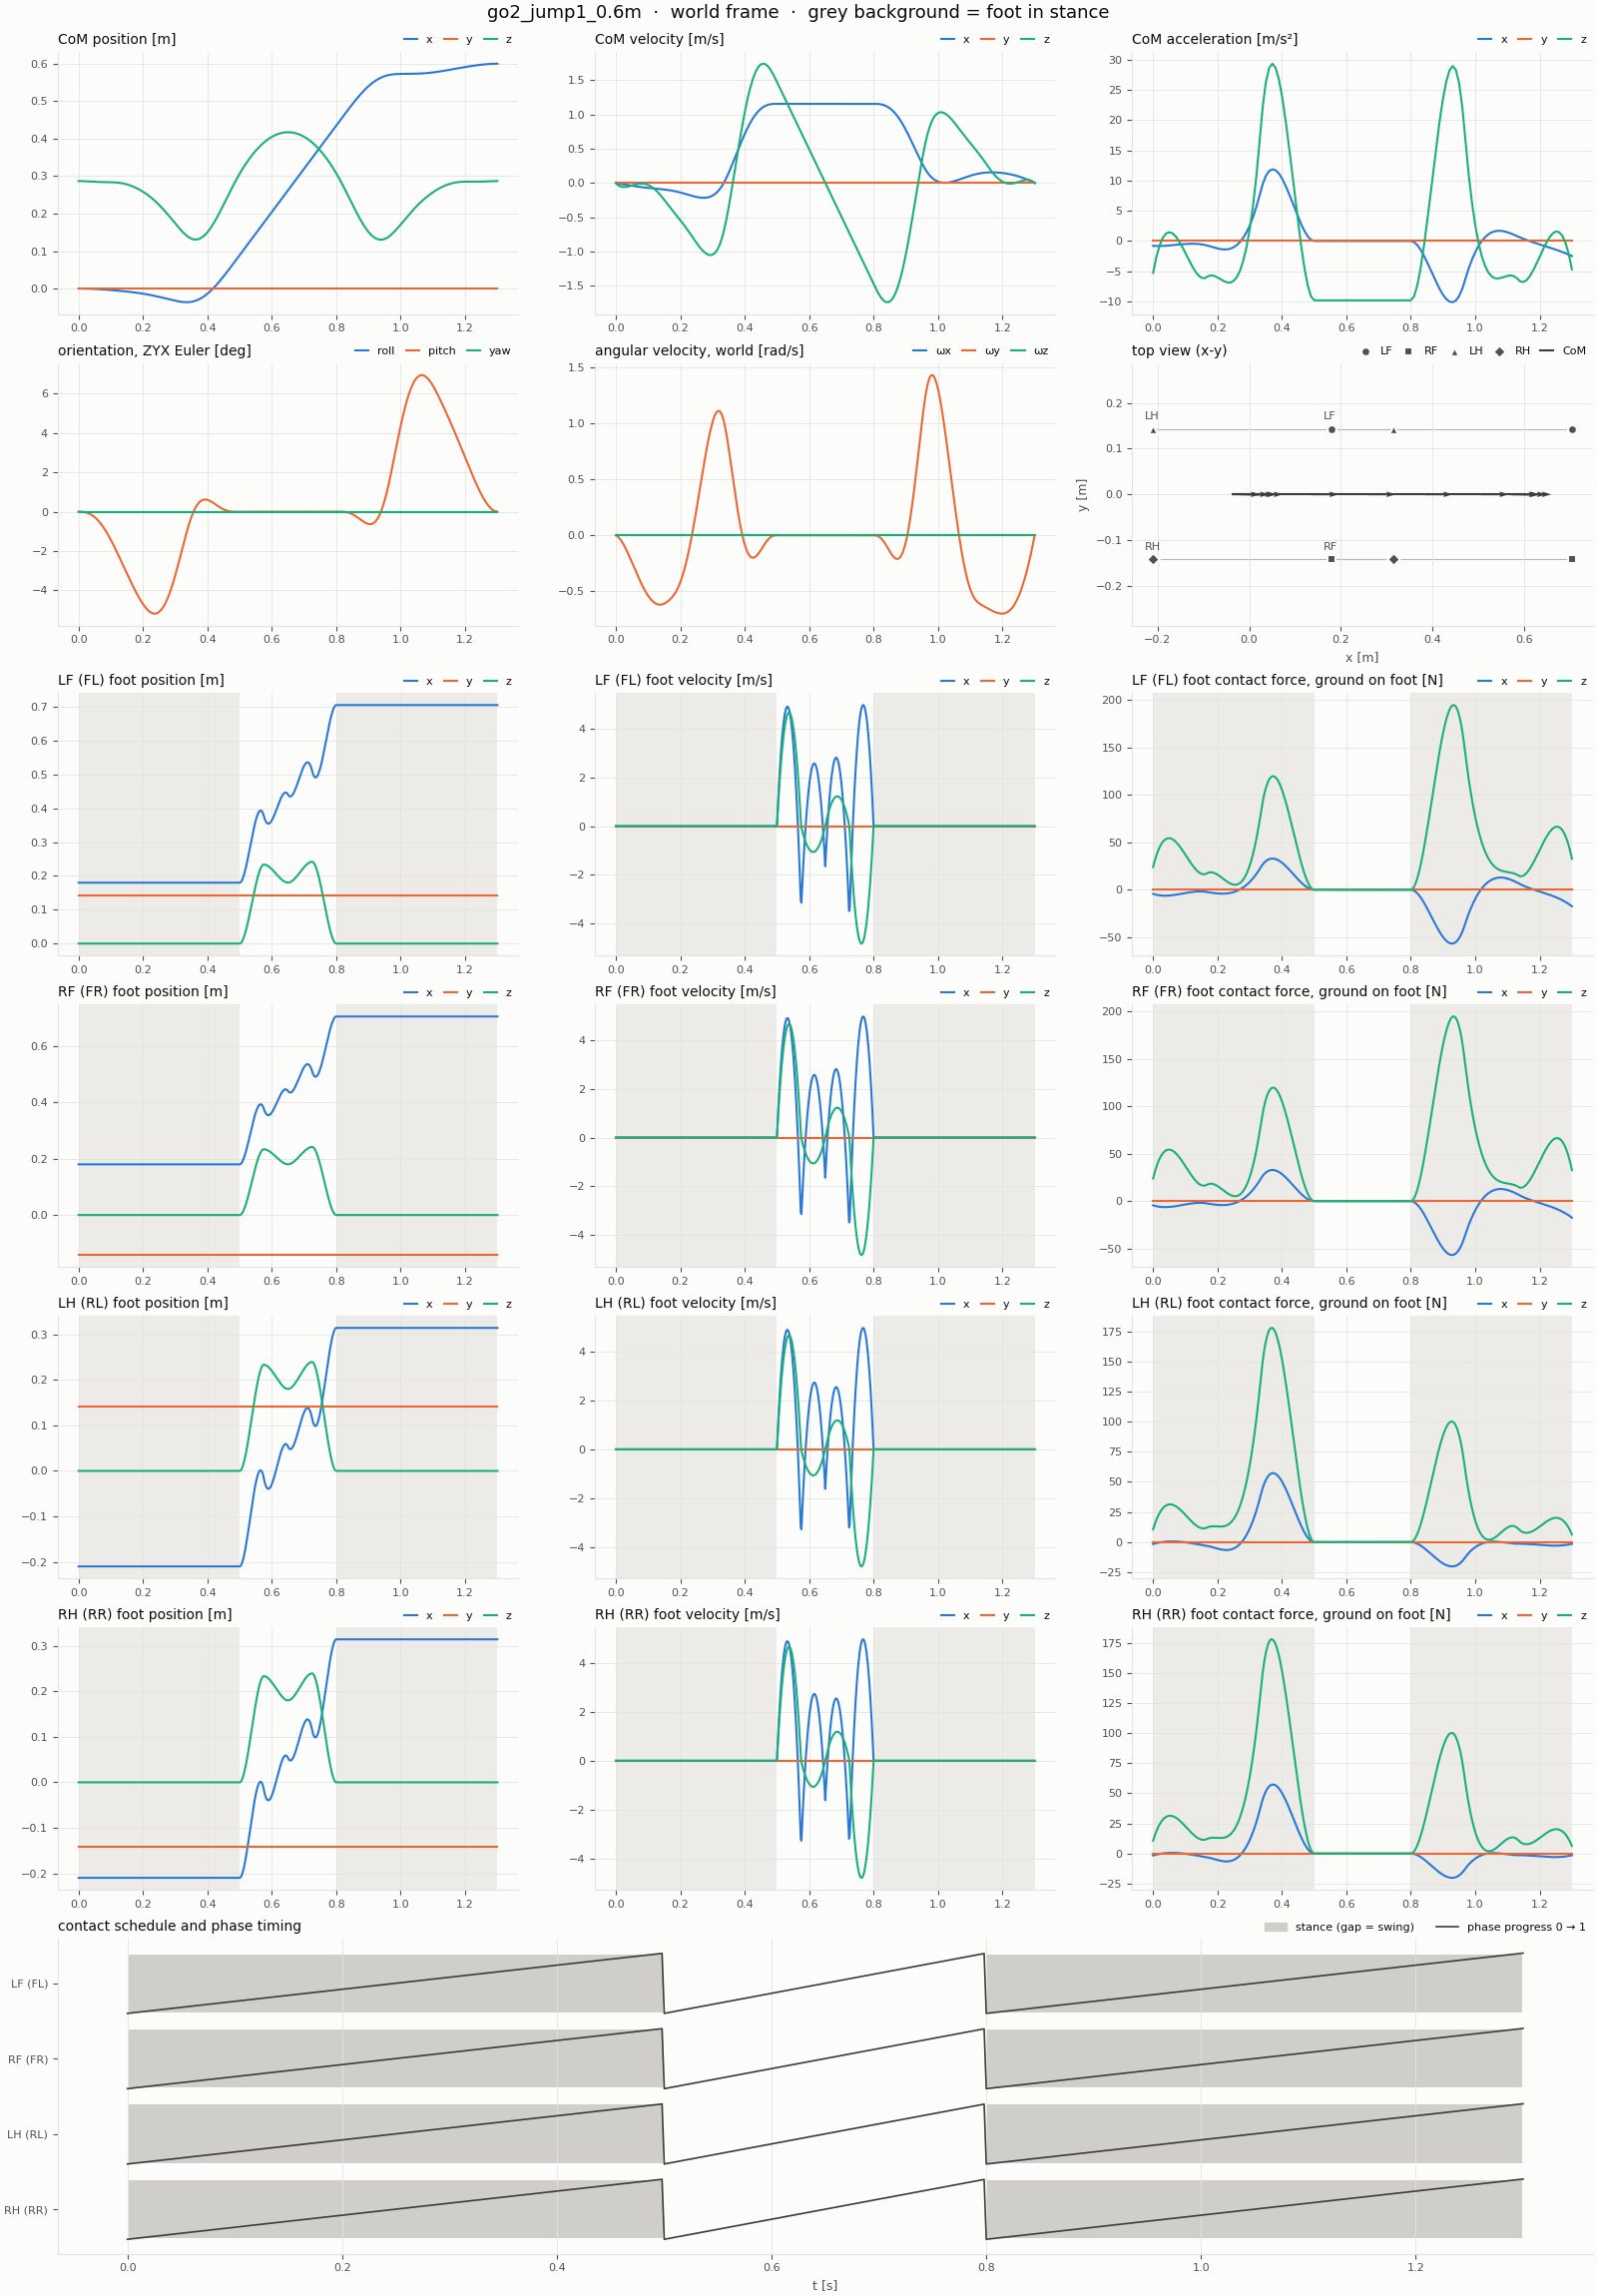

Data behind this chart, as committed beside it:
t, com_x, com_y, com_z, com_vx, com_vy, com_vz, com_ax, com_ay, com_az, roll, pitch, yaw, qw, qx, qy, qz, wx, wy, wz, LF_px, LF_py, LF_pz, LF_vx
0, 0, 0, 0.287, 0, 0, 0, -0.794, -1.1748393e-14, -5.267, 0, 0, 0, 1, 0, 0, 0, 0, 0, 0, 0.18, 0.142, 0, 0
0.002, -1.5919147e-06, -2.0364152e-20, 0.287, -0.001594, -1.8797835e-17, -0.01001, -0.7999, -7.0494418e-15, -4.745, 4.7027062e-18, -2.9592321e-06, -3.4338996e-19, 1, 2.3513529e-18, -1.479616e-06, -1.716915e-19, 4.3408219e-15, -0.003086, -3.1695036e-16, 0.18, 0.142, 0, 0
0.004, -6.3833098e-06, -6.8926071e-20, 0.287, -0.003199, -2.8197767e-17, -0.01898, -0.8057, -2.3504904e-15, -4.223, 1.5915759e-17, -1.2849511e-05, -1.1621458e-18, 1, 7.9578757e-18, -6.4247557e-06, -5.8102176e-19, 6.5103383e-15, -0.006931, -4.7528219e-16, 0.18, 0.142, 0, 0
0.006, -1.4397662e-05, -1.2688995e-19, 0.2869, -0.004817, -2.8199797e-17, -0.0269, -0.8116, 2.348461e-15, -3.701, 2.9296559e-17, -3.1189713e-05, -2.1391463e-18, 1, 1.4648263e-17, -1.5594856e-05, -1.0693447e-18, 6.5085455e-15, -0.01154, -4.7500493e-16, 0.18, 0.142, 0, 0
0.008, -2.5658447e-05, -1.7545999e-19, 0.2869, -0.006446, -1.8803923e-17, -0.03378, -0.8175, 7.0474123e-15, -3.179, 4.0502506e-17, -5.9498711e-05, -2.9572705e-18, 1, 2.0251209e-17, -2.9749355e-05, -1.4780328e-18, 4.3354444e-15, -0.0169, -3.162315e-16, 0.18, 0.142, 0, 0
0.01, -4.0189143e-05, -1.9584038e-19, 0.2868, -0.008087, -1.0147327e-20, -0.03962, -0.8233, 1.1746364e-14, -2.658, 4.5191003e-17, -9.9295381e-05, -3.2993971e-18, 1, 2.259542e-17, -4.964769e-05, -1.6485767e-18, -8.9570086e-18, -0.02302, 7.8869134e-19, 0.18, 0.142, 0, 0
0.012, -5.8010011e-05, -1.7550017e-19, 0.2867, -0.009734, 1.8784245e-17, -0.04456, -0.8244, 7.0480291e-15, -2.277, 4.046722e-17, -0.000152, -2.9541401e-18, 1, 2.0233498e-17, -7.6019091e-05, -1.4755319e-18, -4.3529137e-15, -0.02982, 3.173649e-16, 0.18, 0.142, 0, 0
0.014, -7.9128462e-05, -1.2696784e-19, 0.2866, -0.01138, 2.8181969e-17, -0.04873, -0.8254, 2.3496951e-15, -1.897, 2.9228005e-17, -0.0002189, -2.1330533e-18, 1, 1.4613886e-17, -0.0001095, -1.0649268e-18, -6.5243919e-15, -0.03719, 4.7519088e-16, 0.18, 0.142, 0, 0
0.016, -0.0001035, -6.9036737e-20, 0.2865, -0.01304, 2.8183025e-17, -0.05215, -0.8265, -2.3486389e-15, -1.517, 1.5818274e-17, -0.0003012, -1.1534257e-18, 1, 7.9090501e-18, -0.0001506, -5.7552185e-19, -6.523394e-15, -0.04514, 4.746029e-16, 0.18, 0.142, 0, 0
0.018, -0.0001313, -2.0500187e-20, 0.2864, -0.01469, 1.8787414e-17, -0.0548, -0.8275, -7.0469729e-15, -1.137, 4.5829413e-18, -0.0003999, -3.3254618e-19, 1, 2.2914374e-18, -0.0001999, -1.6581494e-19, -4.3499318e-15, -0.05366, 3.1613185e-16, 0.18, 0.142, 0, 0
0.02, -0.0001623, -1.5152837e-22, 0.2863, -0.01635, -4.8664185e-21, -0.05669, -0.8286, -1.1745307e-14, -0.7568, -1.330781e-19, -0.0005162, 1.2296304e-20, 1, -6.6537459e-20, -0.0002581, 6.130978e-21, -4.0280444e-18, -0.06277, 5.2841658e-19, 0.18, 0.142, 0, 0
0.022, -0.0001967, -2.051994e-20, 0.2862, -0.018, -1.8797572e-17, -0.05795, -0.8256, -7.0473927e-15, -0.5031, 4.5240319e-18, -0.0006513, -3.3041072e-19, 1, 2.261962e-18, -0.0003256, -1.6446876e-19, 4.3021835e-15, -0.07237, -3.1398815e-16, 0.18, 0.142, 0, 0
0.024, -0.0002343, -6.9077923e-20, 0.2861, -0.01965, -2.8194437e-17, -0.05871, -0.8227, -2.3494726e-15, -0.2494, 1.5640034e-17, -0.000806, -1.1490739e-18, 1, 7.8197847e-18, -0.000403, -5.7138564e-19, 6.4547663e-15, -0.08238, -4.7022337e-16, 0.18, 0.142, 0, 0
0.026, -0.0002753, -1.270338e-19, 0.2859, -0.02129, -2.8195463e-17, -0.05895, -0.8197, 2.3484475e-15, 0.004211, 2.8907762e-17, -0.0009811, -2.1263235e-18, 1, 1.4453358e-17, -0.0004905, -1.0560714e-18, 6.4537348e-15, -0.09282, -4.6904459e-16, 0.18, 0.142, 0, 0
0.028, -0.0003195, -1.7559588e-19, 0.2858, -0.02293, -1.8800648e-17, -0.05869, -0.8168, 7.0463676e-15, 0.2579, 4.0020053e-17, -0.001177, -2.9447898e-18, 1, 2.0009156e-17, -0.0005887, -1.4606138e-18, 4.2991167e-15, -0.1037, -3.1157977e-16, 0.18, 0.142, 0, 0
0.03, -0.000367, -1.9597249e-19, 0.2857, -0.02456, -9.99231e-21, -0.05792, -0.8138, 1.1744288e-14, 0.5115, 4.4669741e-17, -0.001396, -3.2871028e-18, 1, 2.2333718e-17, -0.000698, -1.6279613e-18, -9.0455479e-18, -0.1149, 7.6463361e-19, 0.18, 0.142, 0, 0
0.032, -0.0004177, -1.7563557e-19, 0.2856, -0.02618, 1.8781087e-17, -0.05675, -0.8076, 7.0467921e-15, 0.6538, 3.998565e-17, -0.001637, -2.9416969e-18, 1, 1.9991614e-17, -0.0008187, -1.4544799e-18, -4.3167272e-15, -0.1265, 3.1110707e-16, 0.18, 0.142, 0, 0
0.034, -0.0004717, -1.2711147e-19, 0.2855, -0.02779, 2.8177176e-17, -0.0553, -0.8015, 2.3492966e-15, 0.7961, 2.8840546e-17, -0.001902, -2.1202223e-18, 1, 1.4419258e-17, -0.0009511, -1.0463952e-18, -6.4699626e-15, -0.1384, 4.6453845e-16, 0.18, 0.142, 0, 0
0.036, -0.0005288, -6.9190188e-20, 0.2854, -0.02939, 2.8178274e-17, -0.05357, -0.7953, -2.3481989e-15, 0.9383, 1.5543175e-17, -0.002191, -1.1401333e-18, 1, 7.7709583e-18, -0.001096, -5.6155215e-19, -6.4687843e-15, -0.1505, 4.6261557e-16, 0.18, 0.142, 0, 0
0.038, -0.0005892, -2.0661701e-20, 0.2853, -0.03097, 1.8784381e-17, -0.05155, -0.7892, -7.0456944e-15, 1.081, 4.4022819e-18, -0.002504, -3.1888437e-19, 1, 2.2009395e-18, -0.001252, -1.566857e-19, -4.3132411e-15, -0.1629, 3.072031e-16, 0.18, 0.142, 0, 0
0.04, -0.0006527, -3.159921e-22, 0.2852, -0.03254, -4.5034236e-21, -0.04925, -0.783, -1.174319e-14, 1.223, -2.7338737e-19, -0.002843, 2.60703e-20, 1, -1.3667502e-19, -0.001421, 1.2840832e-20, -3.3997971e-18, -0.1756, 4.8502897e-19, 0.18, 0.142, 0, 0
0.042, -0.0007194, -2.0675492e-20, 0.2851, -0.0341, -1.8787053e-17, -0.04676, -0.7745, -7.03936e-15, 1.269, 4.3883868e-18, -0.003207, 1.1240567e-18, 1, 2.1950918e-18, -0.001603, 5.6554591e-19, 4.3061678e-15, -0.1884, 1.0269203e-15, 0.18, 0.142, 0, 0
0.044, -0.0007891, -6.9192432e-20, 0.285, -0.03564, -2.8161943e-17, -0.04417, -0.7659, -2.3355301e-15, 1.315, 1.5513724e-17, -0.003597, 3.7409951e-18, 1, 7.7602131e-18, -0.001798, 1.8844442e-18, 6.46087e-15, -0.2014, 1.5426821e-15, 0.18, 0.142, 0, 0
0.046, -0.0008619, -1.2705149e-19, 0.2849, -0.03716, -2.8129174e-17, -0.0415, -0.7574, 2.3682997e-15, 1.361, 2.8792218e-17, -0.004013, 6.8643225e-18, 1, 1.4402966e-17, -0.002006, 3.4610377e-18, 6.4605567e-15, -0.2145, 1.5454187e-15, 0.18, 0.142, 0, 0
0.048, -0.0009377, -1.7543735e-19, 0.2848, -0.03867, -1.8688744e-17, -0.03873, -0.7488, 7.0721296e-15, 1.407, 3.9913466e-17, -0.004455, 9.4814759e-18, 1, 1.9967244e-17, -0.002227, 4.7851793e-18, 4.3050284e-15, -0.2278, 1.0324419e-15, 0.18, 0.142, 0, 0
0.05, -0.001017, -1.955347e-19, 0.2847, -0.04016, 1.5934465e-19, -0.03587, -0.7403, 1.1775959e-14, 1.453, 4.4567063e-17, -0.004924, 1.0579892e-17, 1, 2.2296487e-17, -0.002462, 5.3447907e-18, -5.9641395e-18, -0.2412, 7.2153951e-19, 0.18, 0.142, 0, 0
0.052, -0.001098, -1.7480871e-19, 0.2847, -0.04163, 1.8994328e-17, -0.033, -0.7302, 7.0590241e-15, 1.418, 3.9879697e-17, -0.00542, 9.48451e-18, 1, 1.9952626e-17, -0.00271, 4.7962709e-18, -4.3170262e-15, -0.2546, -1.0351854e-15, 0.18, 0.142, 0, 0
0.054, -0.001183, -1.2584663e-19, 0.2846, -0.04308, 2.8395441e-17, -0.0302, -0.72, 2.3420886e-15, 1.383, 2.8726425e-17, -0.005942, 6.8702721e-18, 1, 1.4373355e-17, -0.002971, 3.4777959e-18, -6.4724674e-15, -0.268, -1.5565648e-15, 0.18, 0.142, 0, 0
0.056, -0.001271, -6.7516196e-20, 0.2845, -0.04451, 2.8362683e-17, -0.02747, -0.7099, -2.3748468e-15, 1.348, 1.5419384e-17, -0.006492, 3.7496227e-18, 1, 7.715737e-18, -0.003246, 1.8998264e-18, -6.4720804e-15, -0.2815, -1.5602099e-15, 0.18, 0.142, 0, 0
0.058, -0.001361, -1.8685148e-20, 0.2845, -0.04592, 1.8896054e-17, -0.02481, -0.6998, -7.0917822e-15, 1.312, 4.2707153e-18, -0.007068, 1.1350061e-18, 1, 2.13735e-18, -0.003534, 5.7504617e-19, -4.315609e-15, -0.295, -1.0425662e-15, 0.18, 0.142, 0, 0
0.06, -0.001454, 1.7787713e-21, 0.2844, -0.04731, -4.4461006e-21, -0.02222, -0.6897, -1.1808718e-14, 1.277, -4.074424e-19, -0.007672, 3.8866721e-20, 1, -2.0364516e-19, -0.003836, 1.8651779e-20, -2.7490362e-18, -0.3084, 2.6909963e-19, 0.18, 0.142, 0, 0
0.062, -0.00155, -1.8698652e-20, 0.2844, -0.04868, -1.8898559e-17, -0.01976, -0.6788, -7.0854277e-15, 1.176, 4.2593721e-18, -0.008302, -3.0541633e-19, 1, 2.1290338e-18, -0.004151, -1.4386662e-19, 4.3098352e-15, -0.3218, -2.8225667e-16, 0.18, 0.142, 0, 0
0.064, -0.001649, -6.7517787e-20, 0.2844, -0.05002, -2.8346157e-17, -0.01751, -0.6679, -2.3621706e-15, 1.075, 1.5394911e-17, -0.008959, -1.1271463e-18, 1, 7.6948539e-18, -0.004479, -5.2908714e-19, 6.4653262e-15, -0.3351, -4.1922931e-16, 0.18, 0.142, 0, 0
0.066, -0.00175, -1.257856e-19, 0.2843, -0.05135, -2.8347241e-17, -0.01546, -0.657, 2.3610864e-15, 0.974, 2.8685251e-17, -0.009642, -2.1079025e-18, 1, 1.4337378e-17, -0.004821, -9.847906e-19, 6.4638482e-15, -0.3483, -4.1472859e-16, 0.18, 0.142, 0, 0
0.068, -0.001854, -1.7460908e-19, 0.2843, -0.05265, -1.8901811e-17, -0.01362, -0.6462, 7.0843435e-15, 0.8728, 3.9816469e-17, -0.01035, -2.9292646e-18, 1, 1.9900387e-17, -0.005176, -1.3615665e-18, 4.3055515e-15, -0.3614, -2.7317807e-16, 0.18, 0.142, 0, 0
0.07, -0.001961, -1.9509517e-19, 0.2843, -0.05393, -9.8671262e-21, -0.01197, -0.6353, 1.1807601e-14, 0.7717, 4.447464e-17, -0.01109, -3.272812e-18, 1, 2.2227906e-17, -0.005544, -1.5130979e-18, -9.3877357e-18, -0.3744, 6.5958697e-19, 0.18, 0.142, 0, 0
0.072, -0.00207, -1.7464825e-19, 0.2843, -0.05519, 1.8882511e-17, -0.01058, -0.6244, 7.084778e-15, 0.6197, 3.9784121e-17, -0.01185, -2.9262897e-18, 1, 1.9883042e-17, -0.005925, -1.3452631e-18, -4.3235434e-15, -0.3872, 2.6800307e-16, 0.18, 0.142, 0, 0
0.074, -0.002182, -1.2586222e-19, 0.2842, -0.05643, 2.8329245e-17, -0.009493, -0.6136, 2.3619554e-15, 0.4677, 2.8622358e-17, -0.01264, -2.1021053e-18, 1, 1.4304252e-17, -0.006318, -9.6060923e-19, -6.4797293e-15, -0.3998, 3.9653601e-16, 0.18, 0.142, 0, 0
0.076, -0.002296, -6.7628372e-20, 0.2842, -0.05765, 2.8330333e-17, -0.00871, -0.6028, -2.3608671e-15, 0.3157, 1.5305068e-17, -0.01345, -1.1188322e-18, 1, 7.6485994e-18, -0.006724, -5.0794519e-19, -6.4781155e-15, -0.4122, 3.9119142e-16, 0.18, 0.142, 0, 0
0.078, -0.002412, -1.8837988e-20, 0.2842, -0.05884, 1.8885776e-17, -0.00823, -0.5919, -7.0836897e-15, 0.1637, 4.1479693e-18, -0.01429, -2.9504348e-19, 1, 2.072878e-18, -0.007143, -1.327042e-19, -4.3189002e-15, -0.4244, 2.5722782e-16, 0.18, 0.142, 0, 0
0.08, -0.002531, 1.6176371e-21, 0.2842, -0.06002, -4.4256268e-21, -0.008055, -0.5811, -1.1806512e-14, 0.01172, -5.3322244e-19, -0.01515, 5.0687472e-20, 1, -2.6641164e-19, -0.007573, 2.3323942e-20, -2.310497e-18, -0.4364, 2.2016875e-19, 0.18, 0.142, 0, 0
0.082, -0.002652, -1.8856007e-20, 0.2842, -0.06117, -1.8895089e-17, -0.008219, -0.5711, -7.0841363e-15, -0.176, 4.1383305e-18, -0.01603, 1.0831518e-18, 1, 2.0734397e-18, -0.008015, 5.5814359e-19, 4.3140212e-15, -0.4481, 1.0219935e-15, 0.18, 0.142, 0, 0
0.084, -0.002776, -6.7666197e-20, 0.2841, -0.0623, -2.8340971e-17, -0.008759, -0.5611, -2.3617458e-15, -0.3638, 1.5283955e-17, -0.01694, 3.5445546e-18, 1, 7.6567132e-18, -0.008469, 1.8369352e-18, 6.4724393e-15, -0.4596, 1.5388109e-15, 0.18, 0.142, 0, 0
0.086, -0.002902, -1.2592337e-19, 0.2841, -0.06341, -2.8342072e-17, -0.009674, -0.5512, 2.3606447e-15, -0.5515, 2.8586103e-17, -0.01787, 6.4824437e-18, 1, 1.4321439e-17, -0.008934, 3.3687913e-18, 6.4726313e-15, -0.4707, 1.5449406e-15, 0.18, 0.142, 0, 0
0.088, -0.003029, -1.7473796e-19, 0.2841, -0.0645, -1.8898392e-17, -0.01097, -0.5412, 7.0830352e-15, -0.7393, 3.9727224e-17, -0.01882, 8.9443667e-18, 1, 1.9904818e-17, -0.00941, 4.6589106e-18, 4.3142565e-15, -0.4815, 1.0343558e-15, 0.18, 0.142, 0, 0
0.09, -0.00316, -1.9522042e-19, 0.2841, -0.06558, -9.9311418e-21, -0.01263, -0.5312, 1.1805426e-14, -0.927, 4.4389772e-17, -0.01979, 9.9778714e-18, 1, 2.2243176e-17, -0.009897, 5.2083593e-18, -3.049903e-18, -0.4921, 7.481439e-19, 0.18, 0.142, 0, 0
0.092, -0.003292, -1.747774e-19, 0.2841, -0.06663, 1.8878966e-17, -0.01469, -0.5229, 7.0834719e-15, -1.135, 3.9695698e-17, -0.02079, 8.947954e-18, 0.9999, 1.9893281e-17, -0.01039, 4.6800418e-18, -4.3207314e-15, -0.5023, -1.0414007e-15, 0.18, 0.142, 0, 0
0.094, -0.003426, -1.2600049e-19, 0.284, -0.06767, 2.8323957e-17, -0.01717, -0.5146, 2.3615181e-15, -1.344, 2.852494e-17, -0.0218, 6.4894048e-18, 0.9999, 1.4296995e-17, -0.0109, 3.3999931e-18, -6.4797802e-15, -0.5121, -1.5691035e-15, 0.18, 0.142, 0, 0
0.096, -0.003562, -6.777751e-20, 0.284, -0.06869, 2.8325039e-17, -0.02007, -0.5063, -2.3604356e-15, -1.552, 1.5196929e-17, -0.02284, 3.5544625e-18, 0.9999, 7.6182623e-18, -0.01142, 1.8638777e-18, -6.4798696e-15, -0.5216, -1.5759139e-15, 0.18, 0.142, 0, 0
0.098, -0.003701, -1.8996272e-20, 0.2839, -0.06969, 1.8882214e-17, -0.02338, -0.498, -7.0823894e-15, -1.76, 4.0310941e-18, -0.02389, 1.0953657e-18, 0.9999, 2.0219451e-18, -0.01194, 5.7171847e-19, -4.3206537e-15, -0.5306, -1.0551327e-15, 0.18, 0.142, 0, 0
0.1, -0.003841, 1.4554078e-21, 0.2839, -0.07068, -4.5185634e-21, -0.02711, -0.4897, -1.1804343e-14, -1.969, -6.5313423e-19, -0.02496, 6.4353096e-20, 0.9999, -3.2614014e-19, -0.01248, 2.8098648e-20, -1.7722813e-18, -0.5394, 1.7611944e-19, 0.18, 0.142, 0, 0
0.102, -0.003984, -1.9014634e-20, 0.2838, -0.07165, -1.8891682e-17, -0.03126, -0.4838, -7.0828203e-15, -2.183, 4.0235428e-18, -0.02605, -2.8284554e-19, 0.9999, 2.009759e-18, -0.01302, -1.1521145e-19, 4.316753e-15, -0.5477, -2.0820363e-16, 0.18, 0.142, 0, 0
0.104, -0.004128, -6.7815956e-20, 0.2838, -0.07262, -2.83358e-17, -0.03584, -0.478, -2.3612974e-15, -2.397, 1.5179909e-17, -0.02715, -1.1113317e-18, 0.9999, 7.5817122e-18, -0.01357, -4.5258388e-19, 6.4748769e-15, -0.5556, -3.0521289e-16, 0.18, 0.142, 0, 0
0.106, -0.004274, -1.2606247e-19, 0.2837, -0.07357, -2.8336871e-17, -0.04085, -0.4722, 2.3602255e-15, -2.61, 2.8494622e-17, -0.02827, -2.1001132e-18, 0.9999, 1.4231047e-17, -0.01413, -8.4858167e-19, 6.4729495e-15, -0.563, -2.9790166e-16, 0.18, 0.142, 0, 0
0.108, -0.004422, -1.7486808e-19, 0.2836, -0.0745, -1.8894897e-17, -0.04628, -0.4663, 7.0817485e-15, -2.824, 3.964634e-17, -0.0294, -2.9281982e-18, 0.9999, 1.9799505e-17, -0.0147, -1.172532e-18, 4.3113521e-15, -0.5701, -1.9352211e-16, 0.18, 0.142, 0, 0
0.11, -0.004572, -1.9534669e-19, 0.2835, -0.07543, -9.8776296e-21, -0.05215, -0.4605, 1.1803271e-14, -3.038, 4.431372e-17, -0.03055, -3.2745944e-18, 0.9999, 2.2129268e-17, -0.01527, -1.298688e-18, -9.5030525e-18, -0.5767, 4.9000264e-19, 0.18, 0.142, 0, 0
0.112, -0.004724, -1.7490731e-19, 0.2834, -0.07635, 1.8875568e-17, -0.05843, -0.458, 7.0821738e-15, -3.242, 3.96162e-17, -0.03171, -2.925335e-18, 0.9999, 1.9782422e-17, -0.01585, -1.148457e-18, -4.3291534e-15, -0.5828, 1.8451187e-16, 0.18, 0.142, 0, 0
0.114, -0.004877, -1.2613922e-19, 0.2833, -0.07726, 2.8318818e-17, -0.06511, -0.4554, 2.3610763e-15, -3.447, 2.8436325e-17, -0.03288, -2.0945527e-18, 0.9999, 1.4199025e-17, -0.01644, -8.134015e-19, -6.4876986e-15, -0.5885, 2.688961e-16, 0.18, 0.142, 0, 0
0.116, -0.005033, -6.7926831e-20, 0.2831, -0.07817, 2.8319873e-17, -0.07221, -0.4529, -2.3600212e-15, -3.651, 1.5097411e-17, -0.03406, -1.1034056e-18, 0.9999, 7.538215e-18, -0.01703, -4.230673e-19, -6.4855562e-15, -0.5937, 2.6116482e-16, 0.18, 0.142, 0, 0
0.118, -0.00519, -1.9154526e-20, 0.283, -0.07908, 1.8878733e-17, -0.07972, -0.4504, -7.0811187e-15, -3.855, 3.9227712e-18, -0.03525, -2.7305148e-19, 0.9998, 1.9586745e-18, -0.01763, -1.0193278e-19, -4.3231738e-15, -0.5985, 1.6898502e-16, 0.18, 0.142, 0, 0
... 591 more rows
